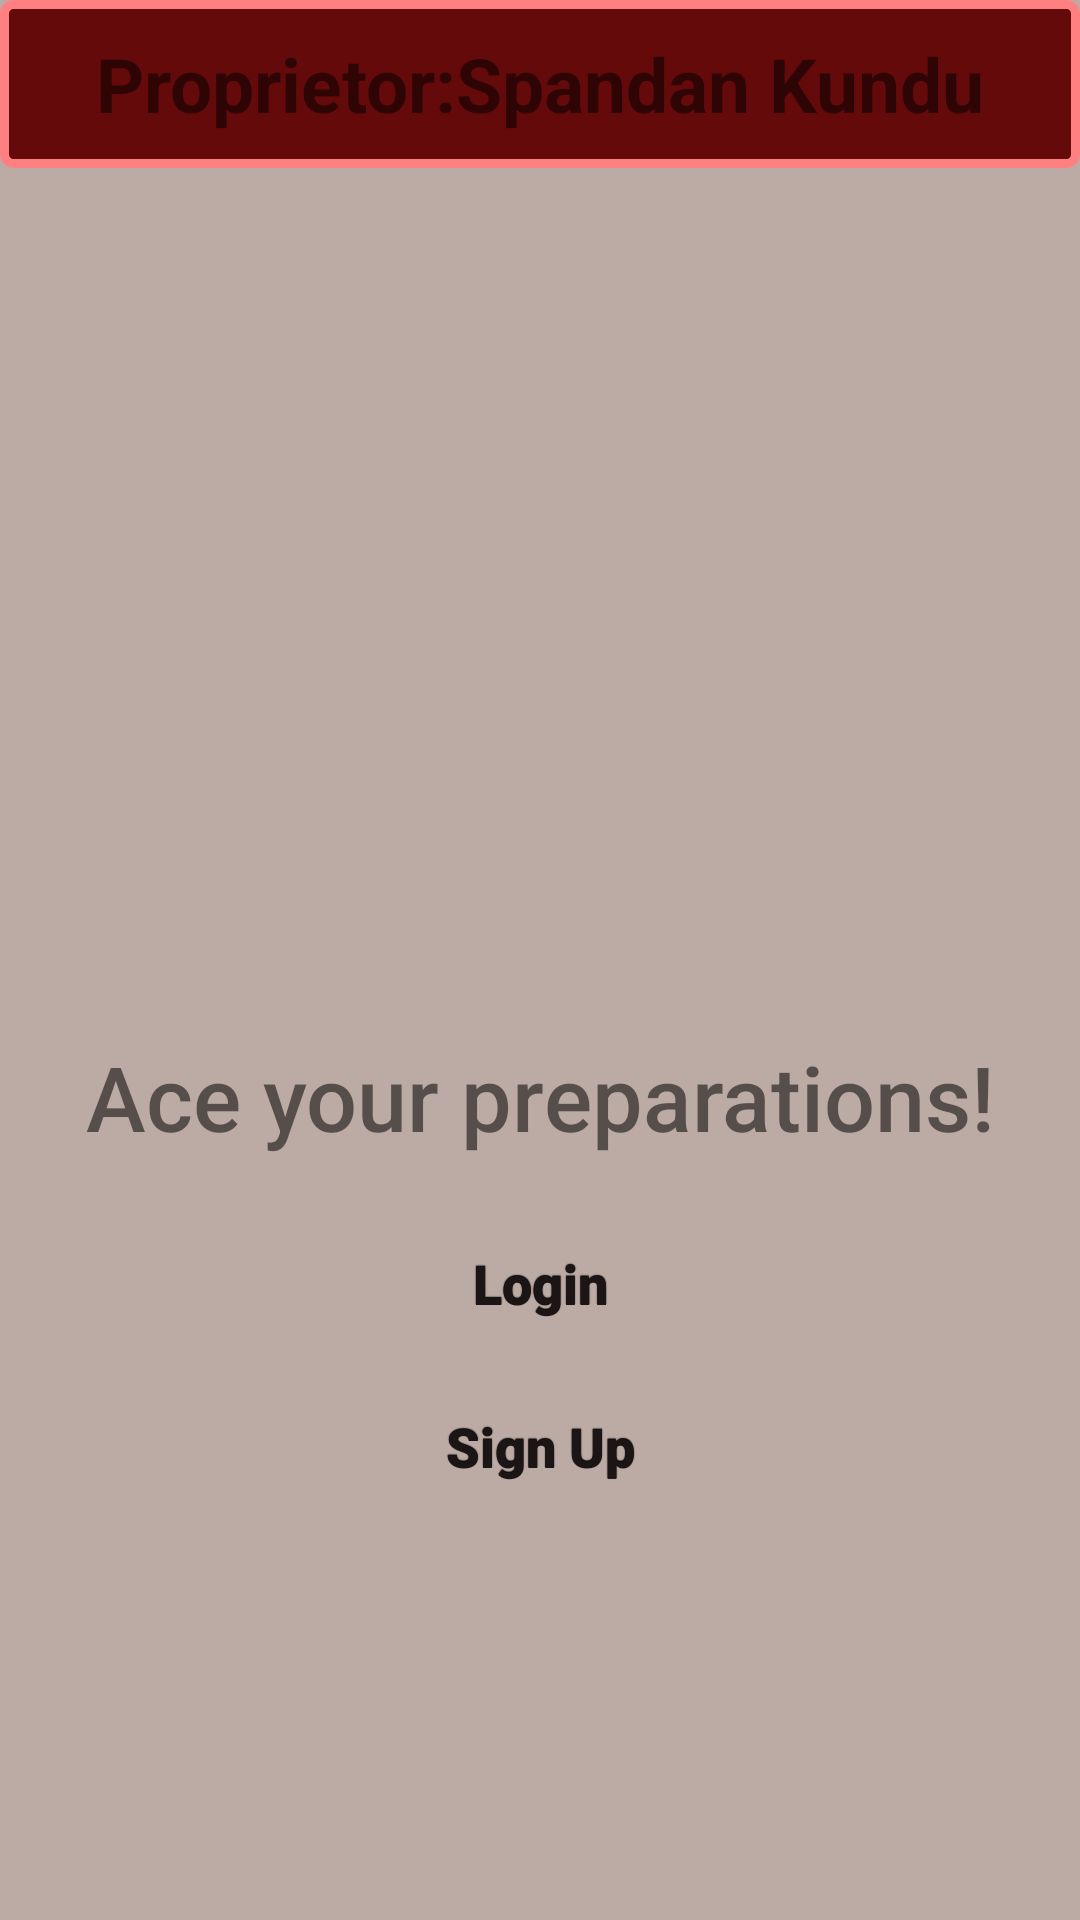

This screen was rendered from an Android layout file. Write that file and the resources it references.
<!-- AndroidManifest.xml: application theme Theme.Testify -->
<!-- res/layout/activity_main.xml -->
<?xml version="1.0" encoding="utf-8"?>
<RelativeLayout xmlns:android="http://schemas.android.com/apk/res/android"
    xmlns:app="http://schemas.android.com/apk/res-auto"
    xmlns:tools="http://schemas.android.com/tools"
    android:layout_width="match_parent"
    android:layout_height="match_parent"
    tools:context=".MainActivity"
    android:background="@color/colorBackground"
    app:layout_goneMarginBottom="10dp">
    <include layout="@layout/toolbar"
        android:id="@+id/tool_main"/>

    <LinearLayout
        android:layout_width="match_parent"
        android:layout_height="match_parent"
        android:gravity="center"
        android:orientation="vertical"
        tools:ignore="MissingConstraints"
        >

        <ImageView
            android:id="@+id/imageView"
            android:layout_width="200dp"
            android:layout_height="200dp"
            android:layout_marginBottom="10dp"
            tools:srcCompat="@drawable/logo" />

        <TextView
            android:layout_width="match_parent"
            android:layout_height="wrap_content"

            android:layout_gravity="center"
            android:layout_marginBottom="10dp"
            android:fontFamily="sans-serif-medium"
            android:gravity="center"
            android:padding="10dp"
            android:text="Ace your preparations!"
            android:textSize="30sp" />

        <Button
            android:id="@+id/btnLogin"
            android:layout_width="250dp"
            android:layout_height="wrap_content"
            android:layout_marginBottom="10dp"
            android:fontFamily="sans-serif-black"
            android:padding="10dp"
            android:text="Login"
            android:textColor="#1B1515"
            android:textSize="18sp" />

        <Button
            android:id="@+id/btnSignUp"
            android:layout_width="250dp"
            android:layout_height="wrap_content"
            android:layout_marginBottom="10dp"
            android:fontFamily="sans-serif-black"
            android:padding="10dp"
            android:text="Sign Up"
            android:textColor="#1B1515"
            android:textSize="18sp" />
    </LinearLayout>
</RelativeLayout>
<!-- res/layout/toolbar.xml (included above) -->
<?xml version="1.0" encoding="utf-8"?>
<androidx.appcompat.widget.Toolbar xmlns:android="http://schemas.android.com/apk/res/android"
    xmlns:app="http://schemas.android.com/apk/res-auto"
    android:layout_width="match_parent"
    android:layout_height="wrap_content"
    android:background="@drawable/background_main"
    android:elevation="4dp"
    android:gravity="center"

    >
    <TextView
        android:layout_width="wrap_content"
        android:layout_height="match_parent"
        android:id="@+id/SetTitle_main"
        android:text="Proprietor:Spandan Kundu"
        android:textSize="25dp"
        android:layout_gravity="center"
        android:gravity="center"
        android:foregroundGravity="center"
        android:textStyle="bold"
        />

</androidx.appcompat.widget.Toolbar>
<!-- resources referenced by this layout -->
<resources>
  <color name="colorBackground">#BCAAA4</color>
  <!-- drawable background_main (drawable) -->
  <?xml version="1.0" encoding="utf-8"?>
  <selector xmlns:android="http://schemas.android.com/apk/res/android">
      <item>
          <shape xmlns:android="http://schemas.android.com/apk/res/android">
              <solid android:color="#f0600000"/>
              <stroke android:width="3dp" android:color="#ffff8080"/>
              <corners android:radius="3dp" />
              <padding android:left="10dp" android:top="10dp"
                  android:right="10dp" android:bottom="10dp" />
          </shape>
      </item>
  </selector>
  <!-- drawable logo: png bitmap (drawable, 353286 bytes) -->
  <style name="Theme.Testify" parent="Theme.AppCompat.DayNight.NoActionBar">
          
          <item name="colorPrimary">@color/purple_500</item>
          <item name="colorPrimaryVariant">@color/purple_700</item>
          <item name="colorOnPrimary">@color/white</item>
          
          <item name="colorSecondary">@color/teal_200</item>
          <item name="colorSecondaryVariant">@color/teal_700</item>
          <item name="colorOnSecondary">@color/black</item>
          
          <item name="android:statusBarColor">?attr/colorPrimaryVariant</item>
          
          <item name="android:buttonStyle">@style/buttonwa</item>
          <item name="materialButtonStyle">@style/buttonwa</item>
      </style>
  <color name="purple_500">#9C27B0</color>
  <color name="purple_700">#512DA8</color>
  <color name="white">#FFFFFF</color>
  <color name="teal_200">#80CBC4</color>
  <color name="teal_700">#00796B</color>
  <color name="black">#000000</color>
  <style name="buttonwa" parent="@android:style/Widget.Button">
          <item name="android:gravity">center_vertical|center_horizontal</item>
          <item name="android:textColor">#FFFFFFFF</item>
          <item name="android:shadowColor">#FF000000</item>
          <item name="android:shadowDx">0</item>
          <item name="android:shadowDy">-1</item>
          <item name="android:shadowRadius">0.2</item>
          <item name="android:textSize">16dip</item>
          <item name="android:textStyle">bold</item>
          <item name="android:background">@drawable/btn_view</item>
          <item name="android:focusable">true</item>
          <item name="android:clickable">true</item>
      </style>
</resources>
